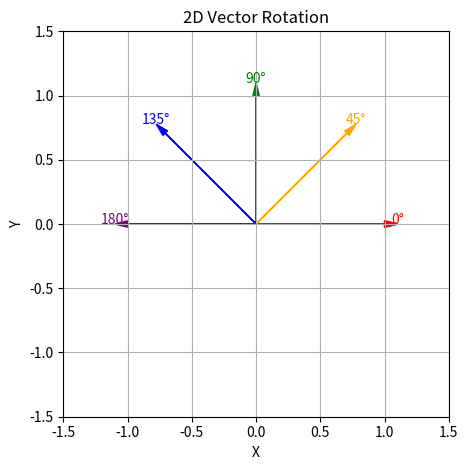

Recreate this plot in Python.
import numpy as np
import matplotlib.pyplot as plt

def rotate_vector(v, angle_deg):
    theta = np.deg2rad(angle_deg)
    rotation_matrix = np.array([
        [np.cos(theta), -np.sin(theta)],
        [np.sin(theta),  np.cos(theta)]
    ])
    return rotation_matrix @ v

# 元のベクトル（右向き＝東向き）
v = np.array([1, 0])
angles = [0, 45, 90, 135, 180]

fig, ax = plt.subplots()
ax.set_aspect("equal")
ax.set_xlim(-1.5, 1.5)
ax.set_ylim(-1.5, 1.5)
ax.grid(True)

# 🖤 元のベクトル（黒い矢印）
ax.arrow(0, 0, v[0], v[1], head_width=0.05, head_length=0.1, fc='black', ec='black', label="original")

# 🔄 各角度で回転させたベクトル
colors = ['red', 'orange', 'green', 'blue', 'purple']
for angle, color in zip(angles, colors):
    rotated = rotate_vector(v, angle)
    ax.arrow(0, 0, rotated[0], rotated[1], head_width=0.05, head_length=0.1, fc=color, ec=color)
    ax.text(rotated[0]*1.1, rotated[1]*1.1, f"{angle}°", color=color, ha="center")

plt.title("2D Vector Rotation")
plt.xlabel("X")
plt.ylabel("Y")
plt.tight_layout()
plt.show()
